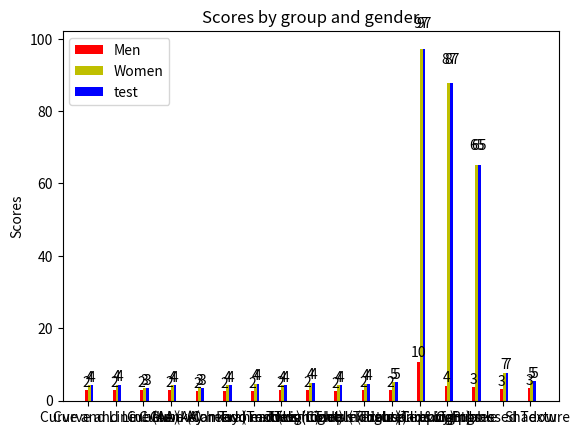

Write the Python code that produced this figure.
import numpy as np
import matplotlib.pyplot as plt

N = 17
men_means = (2.82, 2.8, 2.82, 2.94, 2.66, 2.6,  2.74, 2.8,  2.9,  2.7,  2.92, 2.92, 10.66, 4.12,  3.72,  3.26, 3.44)

men_std = (0, 0, 0, 0, 0, 0, 0, 0, 0, 0, 0, 0, 0, 0, 0, 0, 0)

ind = np.arange(N)  # the x locations for the groups
width = 0.1       # the width of the bars

fig, ax = plt.subplots()
rects1 = ax.bar(ind, men_means, width, color='r', yerr=men_std)

women_means = (4.24, 4.34, 3.42, 4.18, 3.44, 4.26, 4.62, 4.26, 4.92, 4.16, 4.62, 5.06, 97.3,  87.78, 65.18, 7.54, 5.36)
women_std = (0, 0, 0, 0, 0, 0, 0, 0, 0, 0, 0, 0, 0, 0, 0, 0, 0)
rects2 = ax.bar(ind + width, women_means, width, color='y', yerr=women_std)

rects3 = ax.bar(ind + width * 2, women_means, width, color='b', yerr=women_std)

# add some text for labels, title and axes ticks
ax.set_ylabel('Scores')
ax.set_title('Scores by group and gender')
ax.set_xticks(ind + width / 2)
# ax.set_xticklabels(('G1', 'G2', 'G3', 'G4', 'G5'))
ax.set_xticklabels(('Curve and Line', 'Curve and Line (AA)', 'Cube', 'Cube (AA)', 'Cube (Camera)', 'Monkey head (Texture)', 'Monkey head (Light)', 'Two models (Light)', 'Two models (Complex light)', 'Two models (Texture)' , 'Two models (Transparency)', 'Two models (Tex&Light)', 'Thousands of rings', 'Clipping plane', 'Bubble', 'Compressed Texture', 'Shadow'))

ax.legend((rects1[0], rects2[0], rects3[0]), ('Men', 'Women', 'test'))


def autolabel(rects):
    """
    Attach a text label above each bar displaying its height
    """
    for rect in rects:
        height = rect.get_height()
        ax.text(rect.get_x() + rect.get_width()/2., 1.05*height,
                '%d' % int(height),
                ha='center', va='bottom')

autolabel(rects1)
autolabel(rects2)
autolabel(rects3)

plt.show()